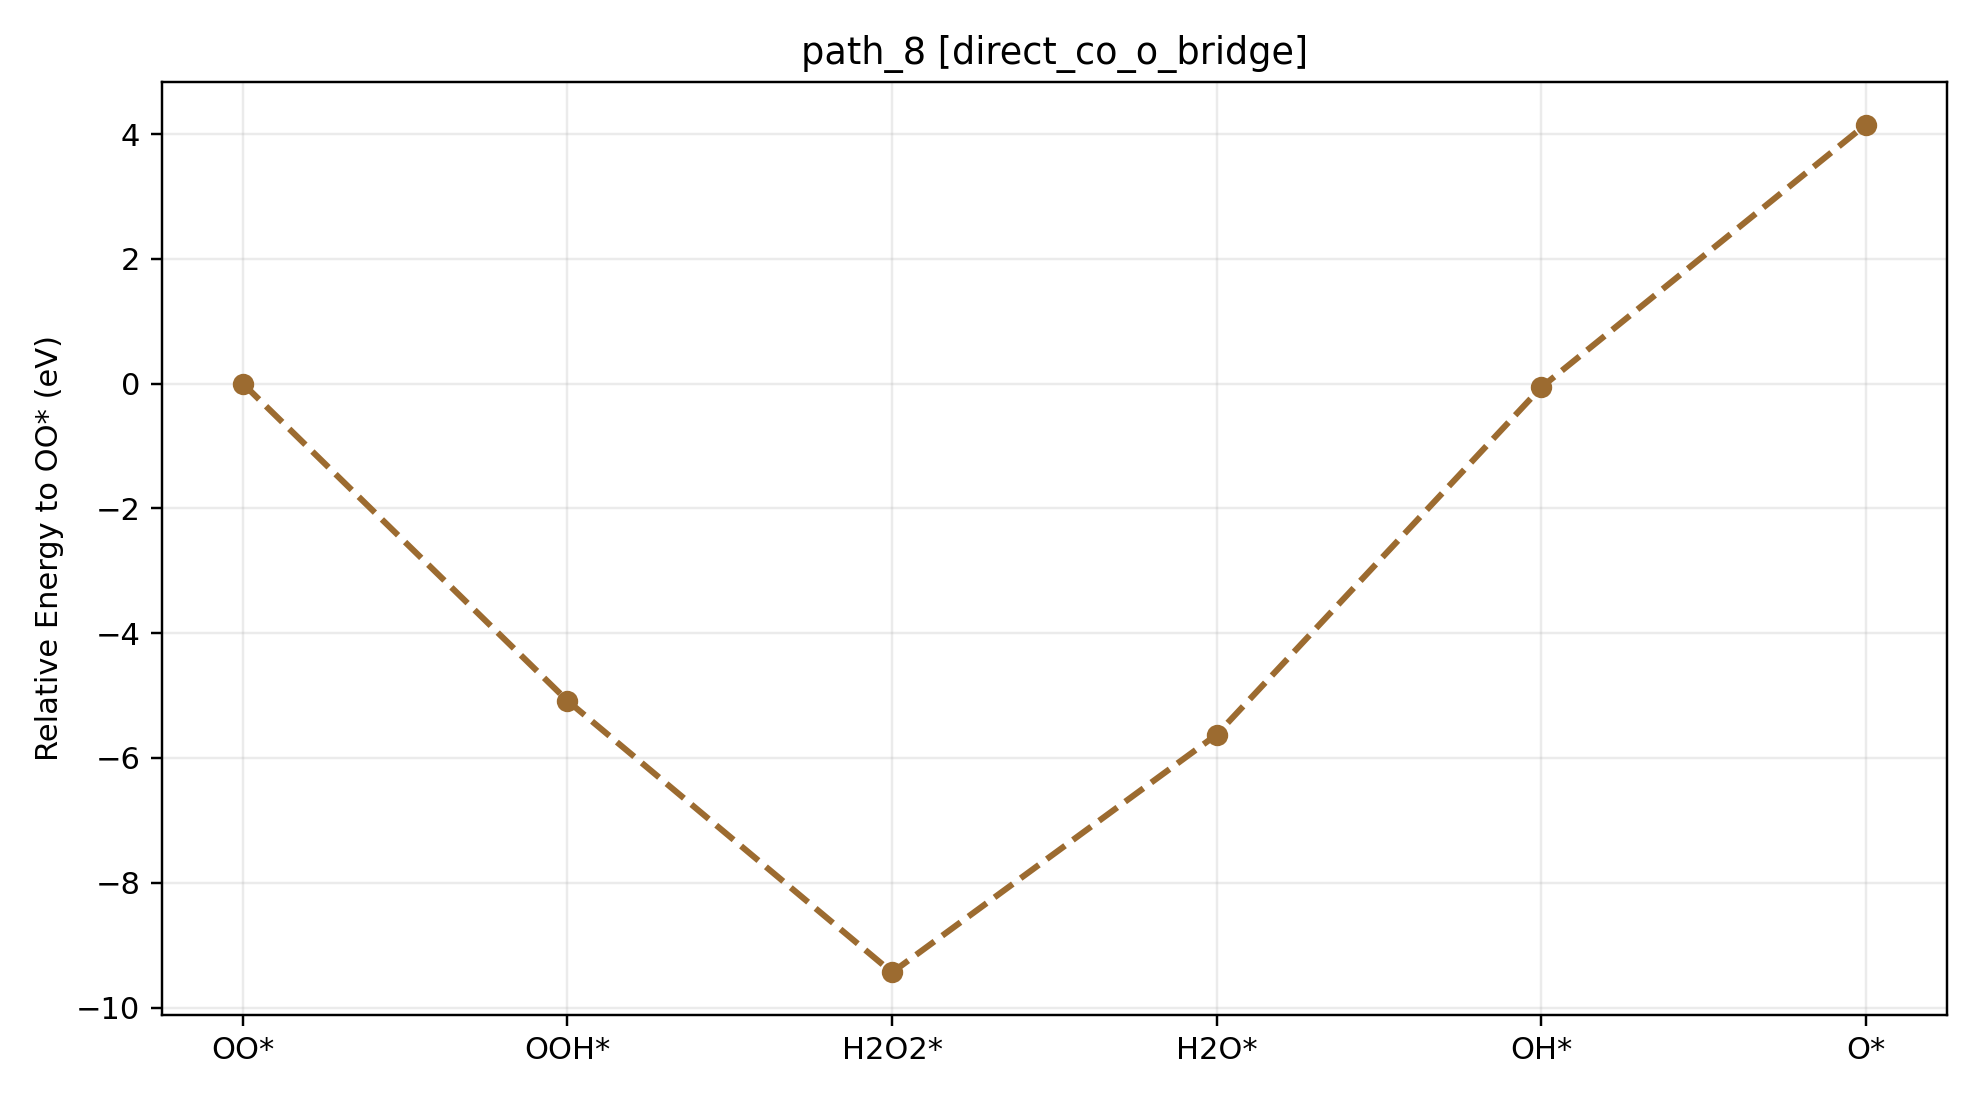

Data behind this chart, as committed beside it:
path_id, context, step_index, state, state_label, node_id, final_energy_eV, relative_to_start_eV, delta_from_previous_step_eV, max_force_eVA
path_8, direct_co_o_bridge, 0, O2, OO*, direct_co_o_bridge__O2__O2_side_on_tilt3…, -539.2, 0.000000, 0.000000, 0.009823
path_8, direct_co_o_bridge, 1, OOH, OOH*, direct_co_o_bridge__OOH__OOH_default_til…, -544.3, -5.083, -5.083, 0.009520
path_8, direct_co_o_bridge, 2, H2O2, H2O2*, direct_co_o_bridge__H2O2__H2O2_default_t…, -548.7, -9.438, -4.354, 0.009591
path_8, direct_co_o_bridge, 3, H2O, H2O*, direct_co_o_bridge__H2O__H2O_bridge_h2p1…, -544.8, -5.626, 3.812, 0.008765
path_8, direct_co_o_bridge, 4, OH, OH*, direct_co_o_bridge__OH__OH_co_bound_tilt…, -539.3, -0.05926, 5.567, 0.005222
path_8, direct_co_o_bridge, 5, O, O*, direct_co_o_bridge__O__O_atom_tilt0_az0, -535.1, 4.153, 4.212, 0.009665
